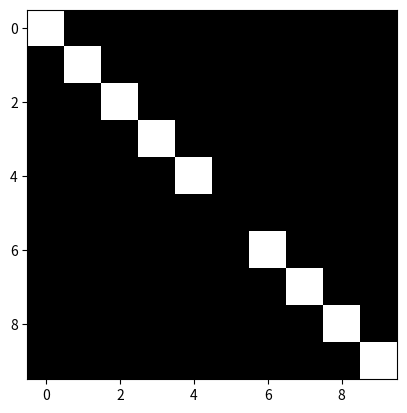

This figure's Python source:
import os
import numpy as np
import matplotlib.pyplot as plt

# Set root folder
root = os.path.join(os.getcwd(), '..', '..')

if __name__ == '__main__':
    ax_min, ax_max = (-5, 5)
    x, y, z = np.ogrid[ax_min:ax_max, ax_min:ax_max, ax_min:ax_max]

    theta = np.floor(np.arctan(y / x) * 10) == np.floor(np.pi/4 * 10)
    l = np.bitwise_and(theta, z == z)

    img = np.ones([10, 10, 10]) * l
    print(l.shape)
    print(img.shape)

    plt.figure()
    plt.imshow(img[:, :, 9], cmap='gray')
    plt.show(block=False)
